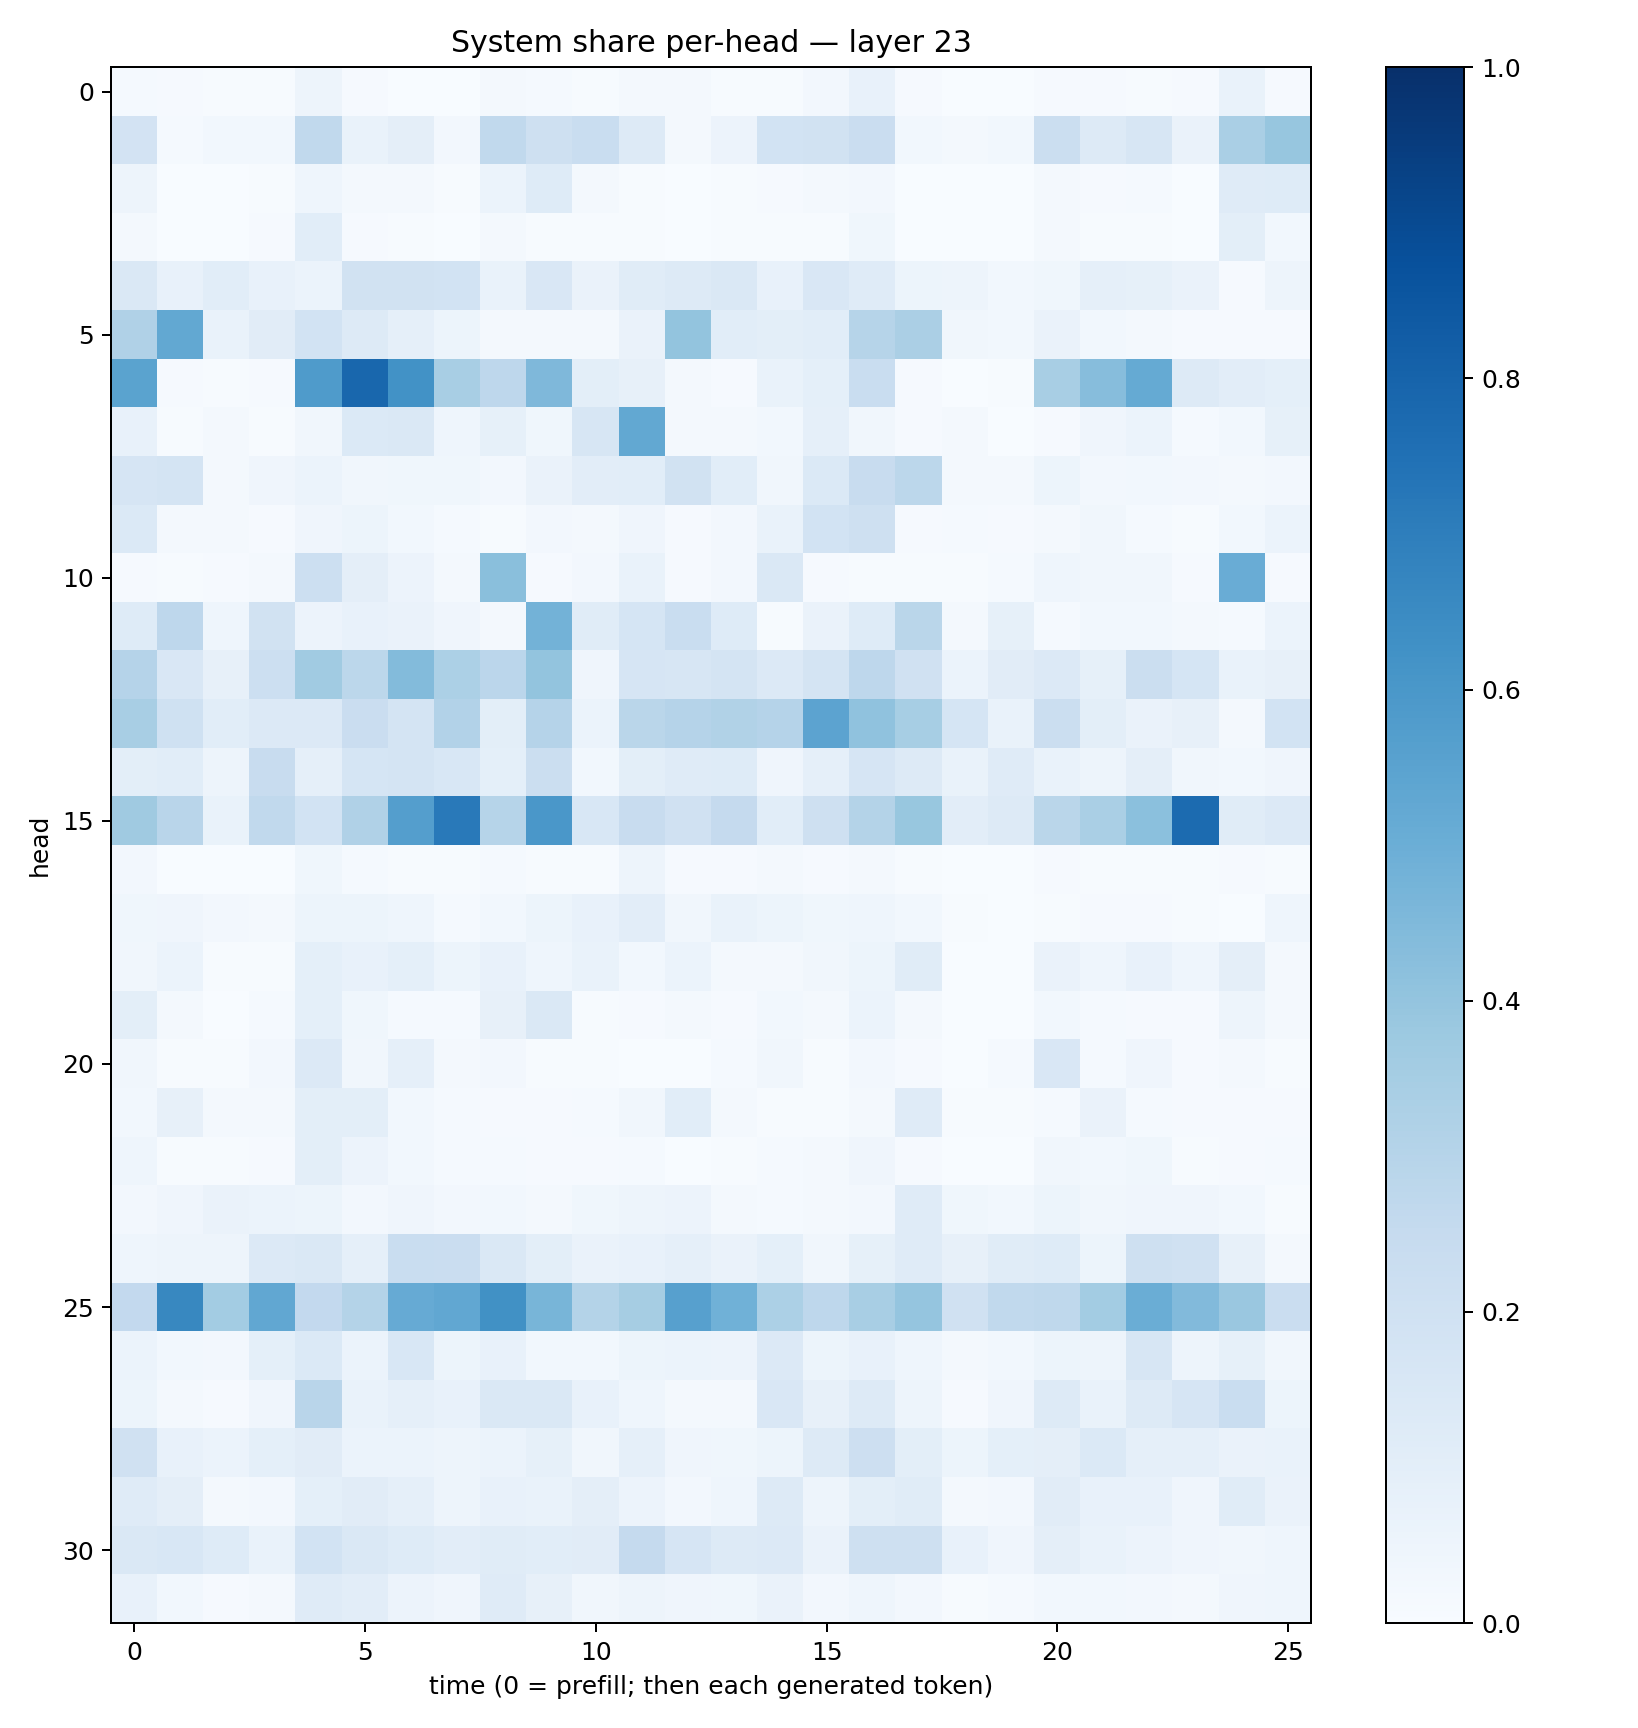

Values plotted in this chart, from the file beside it:
0.012961548, 0.007853019, 0.004009468, 0.004657286, 0.04835645, 0.008504205, 0.003905155, 0.0023684879, 0.017830592, 0.0119237695, 0.004551846, 0.017150905, 0.018542392, 0.0045086737, 0.0056894184, 0.02516931, 0.071347, 0.0114463745, 0.0030107687, 0.003206445, 0.010965494, 0.009894406, 0.0066877785, 0.009400214
0.183, 0.01419, 0.02769, 0.03071, 0.2635, 0.06964, 0.0942, 0.02715, 0.2621, 0.2074, 0.2321, 0.1287, 0.02048, 0.05585, 0.1853, 0.1929, 0.2275, 0.02764, 0.02285, 0.02834, 0.2226, 0.1276, 0.1594, 0.06354
0.04903, 0.002194, 0.001144, 0.007548, 0.04438, 0.02246, 0.01745, 0.004024, 0.06064, 0.1229, 0.02062, 0.004283, 0.002507, 0.007632, 0.009212, 0.01924, 0.02567, 0.003429, 0.001049, 0.003745, 0.02128, 0.01061, 0.01552, 0.003828
0.02116, 0.001756, 0.002603, 0.008122, 0.1074, 0.01111, 0.005127, 0.002316, 0.01954, 0.007696, 0.006583, 0.00476, 0.001798, 0.006828, 0.004722, 0.004614, 0.03755, 0.003398, 0.001484, 0.002514, 0.0157, 0.004302, 0.006541, 0.002947
0.1408, 0.07309, 0.1074, 0.07736, 0.05892, 0.1914, 0.1894, 0.1838, 0.07001, 0.1498, 0.0632, 0.1161, 0.1317, 0.1442, 0.07719, 0.1512, 0.1195, 0.05263, 0.04849, 0.02904, 0.03644, 0.08601, 0.08291, 0.06363
0.3174, 0.5235, 0.06857, 0.1121, 0.1846, 0.1299, 0.08965, 0.05324, 0.01962, 0.01687, 0.01947, 0.06312, 0.4008, 0.1056, 0.09973, 0.1086, 0.2978, 0.3351, 0.03149, 0.03056, 0.06463, 0.02867, 0.02192, 0.008024
0.5488, 0.01073, 0.004237, 0.01077, 0.5848, 0.7859, 0.6227, 0.3414, 0.2756, 0.452, 0.09901, 0.07899, 0.02078, 0.007876, 0.06985, 0.0931, 0.2322, 0.01154, 0.003817, 0.005981, 0.3401, 0.4321, 0.5193, 0.1323
0.07045, 0.005536, 0.0201, 0.007528, 0.03409, 0.1392, 0.1459, 0.04416, 0.0837, 0.03767, 0.1587, 0.5261, 0.01805, 0.02022, 0.02895, 0.08927, 0.03431, 0.01111, 0.01876, 0.003869, 0.008762, 0.0396, 0.06018, 0.01521
0.1663, 0.1786, 0.01728, 0.04216, 0.05925, 0.03458, 0.03537, 0.03884, 0.02711, 0.06565, 0.1052, 0.1073, 0.1922, 0.1065, 0.03269, 0.1387, 0.2358, 0.2796, 0.01834, 0.0203, 0.05197, 0.02556, 0.0287, 0.02655
0.1368, 0.01579, 0.0183, 0.009929, 0.04279, 0.0535, 0.02742, 0.01399, 0.007479, 0.02467, 0.01669, 0.04041, 0.008792, 0.02393, 0.06886, 0.1844, 0.2036, 0.01067, 0.01294, 0.01105, 0.01665, 0.03347, 0.01458, 0.006337
0.01021, 0.005512, 0.01008, 0.0209, 0.2149, 0.09633, 0.05578, 0.01866, 0.4245, 0.009132, 0.0246, 0.0687, 0.008169, 0.02406, 0.1432, 0.009236, 0.005894, 0.004983, 0.006861, 0.01407, 0.0461, 0.03258, 0.03367, 0.009952
0.1239, 0.2736, 0.04298, 0.1897, 0.0575, 0.07235, 0.06375, 0.04015, 0.01607, 0.4789, 0.1152, 0.1693, 0.2321, 0.1215, 0.007499, 0.06368, 0.1211, 0.2864, 0.01802, 0.08267, 0.01488, 0.02739, 0.02769, 0.01982
0.3025, 0.1497, 0.082, 0.2151, 0.365, 0.2781, 0.44, 0.3319, 0.2836, 0.4001, 0.0406, 0.1645, 0.1603, 0.1732, 0.1331, 0.1781, 0.2754, 0.199, 0.05957, 0.1132, 0.134, 0.08326, 0.2243, 0.1702
0.3406, 0.1992, 0.1086, 0.1362, 0.1332, 0.2274, 0.1788, 0.3098, 0.09819, 0.3013, 0.05902, 0.2884, 0.3028, 0.3158, 0.3035, 0.5447, 0.4097, 0.3442, 0.1686, 0.0665, 0.2229, 0.1013, 0.06441, 0.0784
0.09927, 0.1065, 0.05071, 0.2377, 0.08831, 0.1687, 0.175, 0.1539, 0.09062, 0.2254, 0.0309, 0.1006, 0.118, 0.1212, 0.04212, 0.08755, 0.1655, 0.1255, 0.0682, 0.1204, 0.07015, 0.05072, 0.09724, 0.03366
0.3678, 0.2925, 0.06732, 0.2638, 0.1837, 0.3196, 0.5672, 0.7183, 0.2987, 0.5998, 0.1551, 0.2346, 0.1986, 0.2504, 0.1059, 0.2103, 0.3085, 0.387, 0.1027, 0.1312, 0.2884, 0.3378, 0.418, 0.772
0.02349, 0.003902, 0.002437, 0.00341, 0.03845, 0.01221, 0.006715, 0.005004, 0.01407, 0.00674, 0.007034, 0.04783, 0.008713, 0.008399, 0.01971, 0.008499, 0.01898, 0.006195, 0.001841, 0.002055, 0.009441, 0.004069, 0.006001, 0.005075
0.03886, 0.04183, 0.02473, 0.01952, 0.05152, 0.05233, 0.04308, 0.01392, 0.02933, 0.0539, 0.07588, 0.1017, 0.03348, 0.06829, 0.05236, 0.03781, 0.04516, 0.02942, 0.005148, 0.00234, 0.004608, 0.008559, 0.00882, 0.004503
0.03509, 0.05948, 0.005173, 0.006026, 0.09133, 0.07422, 0.09126, 0.05084, 0.0779, 0.04671, 0.06823, 0.03057, 0.06241, 0.01916, 0.02138, 0.03487, 0.05231, 0.1169, 0.003301, 0.003506, 0.06359, 0.04349, 0.07547, 0.0455
0.1009, 0.01795, 0.002218, 0.01239, 0.09247, 0.03707, 0.01472, 0.01366, 0.07938, 0.1482, 0.006535, 0.011, 0.02224, 0.009622, 0.02976, 0.01764, 0.06047, 0.01829, 0.001595, 0.003152, 0.03038, 0.01231, 0.0113, 0.008054
0.03374, 0.006607, 0.004245, 0.02596, 0.134, 0.03197, 0.08676, 0.01923, 0.02519, 0.0073, 0.004507, 0.002271, 0.003353, 0.01333, 0.03231, 0.004001, 0.0235, 0.009884, 0.002625, 0.01417, 0.1504, 0.01201, 0.04254, 0.008918
0.02789, 0.07943, 0.02104, 0.01657, 0.09999, 0.09956, 0.0306, 0.01399, 0.009976, 0.009645, 0.01492, 0.03399, 0.1056, 0.01599, 0.00714, 0.005327, 0.0189, 0.1181, 0.006907, 0.005499, 0.01557, 0.06254, 0.01472, 0.00782
0.04327, 0.00531, 0.007035, 0.01088, 0.09851, 0.05643, 0.03033, 0.01235, 0.0147, 0.01136, 0.007855, 0.01427, 0.003858, 0.004545, 0.01308, 0.01986, 0.0416, 0.008848, 0.003752, 0.002976, 0.03187, 0.02803, 0.03622, 0.007745
0.02478, 0.04079, 0.06372, 0.05963, 0.05091, 0.02591, 0.03976, 0.02344, 0.02874, 0.01627, 0.03622, 0.0493, 0.05521, 0.01759, 0.01304, 0.01945, 0.02569, 0.119, 0.03728, 0.02748, 0.05084, 0.03182, 0.04267, 0.04031
0.04582, 0.04805, 0.04996, 0.1347, 0.1461, 0.0881, 0.2324, 0.2295, 0.1423, 0.09885, 0.06284, 0.07287, 0.08598, 0.06469, 0.09168, 0.03176, 0.08423, 0.1194, 0.07896, 0.1167, 0.1249, 0.05353, 0.2063, 0.1982
0.2603, 0.6633, 0.3578, 0.5299, 0.2598, 0.3078, 0.5121, 0.5305, 0.6278, 0.467, 0.3048, 0.3502, 0.5623, 0.4875, 0.3282, 0.2755, 0.3426, 0.3957, 0.1954, 0.2633, 0.2734, 0.356, 0.5002, 0.444
0.06232, 0.02876, 0.02626, 0.08994, 0.1372, 0.05877, 0.1527, 0.05398, 0.07408, 0.02791, 0.03118, 0.05289, 0.06145, 0.05594, 0.1343, 0.05368, 0.07692, 0.04422, 0.01705, 0.03081, 0.05138, 0.0505, 0.1604, 0.0507
0.05456, 0.02202, 0.01033, 0.04276, 0.2891, 0.06741, 0.08888, 0.07288, 0.1462, 0.1446, 0.07199, 0.0467, 0.01644, 0.01584, 0.1488, 0.07965, 0.1291, 0.04972, 0.009325, 0.04134, 0.1271, 0.06738, 0.1308, 0.1674
0.1992, 0.07251, 0.06239, 0.09357, 0.1119, 0.06035, 0.05915, 0.04972, 0.06209, 0.08578, 0.03379, 0.08812, 0.0419, 0.03727, 0.05365, 0.1289, 0.2125, 0.09821, 0.05414, 0.09222, 0.09586, 0.1378, 0.08674, 0.08661
0.1204, 0.09675, 0.02222, 0.02412, 0.09335, 0.1095, 0.08828, 0.04808, 0.07115, 0.06788, 0.09382, 0.05541, 0.02689, 0.0463, 0.1291, 0.05054, 0.09828, 0.117, 0.01738, 0.02468, 0.1115, 0.07661, 0.07373, 0.04227
0.1482, 0.1558, 0.125, 0.06887, 0.1845, 0.1478, 0.1244, 0.1044, 0.1148, 0.1069, 0.1105, 0.2538, 0.1666, 0.1283, 0.1346, 0.06459, 0.2041, 0.2086, 0.07606, 0.04114, 0.09486, 0.06751, 0.05806, 0.04144
0.0755, 0.0306, 0.008062, 0.02193, 0.1188, 0.105, 0.05489, 0.04081, 0.1192, 0.07958, 0.03249, 0.04945, 0.0393, 0.0378, 0.06357, 0.02463, 0.04595, 0.02694, 0.005203, 0.0121, 0.02922, 0.02893, 0.02504, 0.02088
